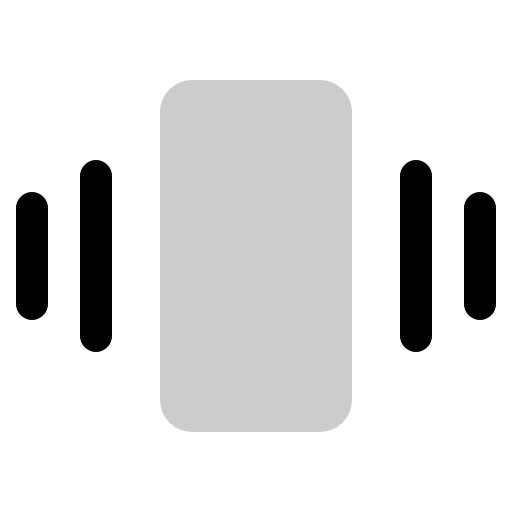
t = 0.00 s
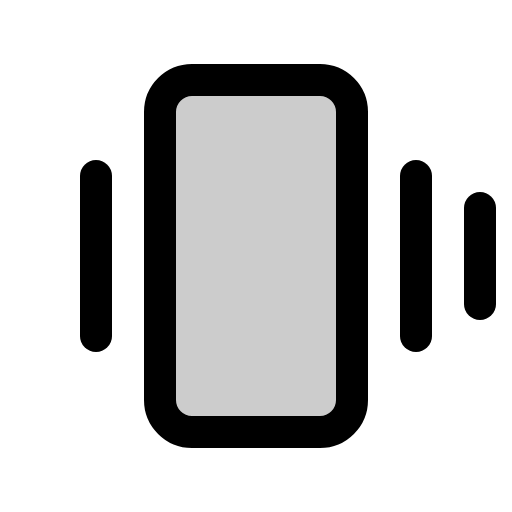
t = 1.20 s
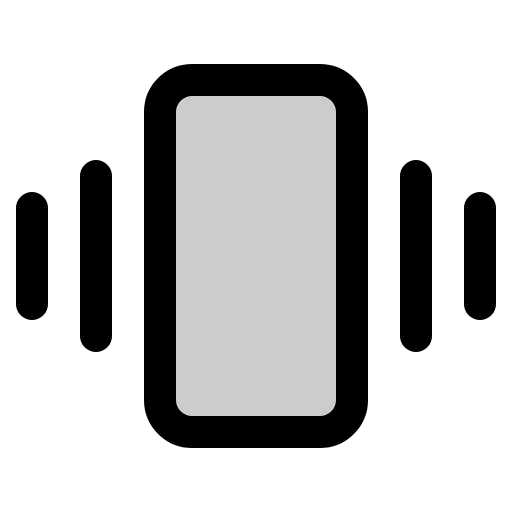
t = 1.58 s
t = 1.95 s: frame unchanged from t = 1.58 s, image omitted
t = 2.70 s: frame unchanged from t = 1.58 s, image omitted
t = 3.45 s: frame unchanged from t = 1.58 s, image omitted

The animated SVG that drew these frames (rendered in a browser with its animation timeline set to each time). Animation: 1 CSS @keyframes rule; one cycle of 4.20 s, repeats indefinitely.

<svg xmlns="http://www.w3.org/2000/svg" viewBox="0 0 256 256">
  <style>
    .draw-line {
      stroke-dasharray: 2000;
      stroke-dashoffset: 0;
    }
    svg:hover .draw-line {
      animation: phosphor-draw-in 3s ease-in-out infinite alternate;
    }
    @keyframes phosphor-draw-in {
      0%   { stroke-dashoffset: 2000; }
      50%  { stroke-dashoffset: 0; }
      100% { stroke-dashoffset: 0; }
    }
  </style><rect width="256" height="256" fill="none"/><rect x="40" y="80" width="176" height="96" rx="16" transform="translate(256) rotate(90)" opacity="0.2"/><rect x="40" y="80" width="176" height="96" rx="16" transform="translate(256) rotate(90)" fill="none" stroke="currentColor" stroke-linecap="round" stroke-linejoin="round" stroke-width="16" class="draw-line" pathLength="1" style="animation-delay: 0s"/><line x1="208" y1="88" x2="208" y2="168" fill="none" stroke="currentColor" stroke-linecap="round" stroke-linejoin="round" stroke-width="16" class="draw-line" pathLength="1" style="animation-delay: 0.3s"/><line x1="240" y1="104" x2="240" y2="152" fill="none" stroke="currentColor" stroke-linecap="round" stroke-linejoin="round" stroke-width="16" class="draw-line" pathLength="1" style="animation-delay: 0.6s"/><line x1="48" y1="88" x2="48" y2="168" fill="none" stroke="currentColor" stroke-linecap="round" stroke-linejoin="round" stroke-width="16" class="draw-line" pathLength="1" style="animation-delay: 0.9s"/><line x1="16" y1="104" x2="16" y2="152" fill="none" stroke="currentColor" stroke-linecap="round" stroke-linejoin="round" stroke-width="16" class="draw-line" pathLength="1" style="animation-delay: 1.2s"/></svg>
